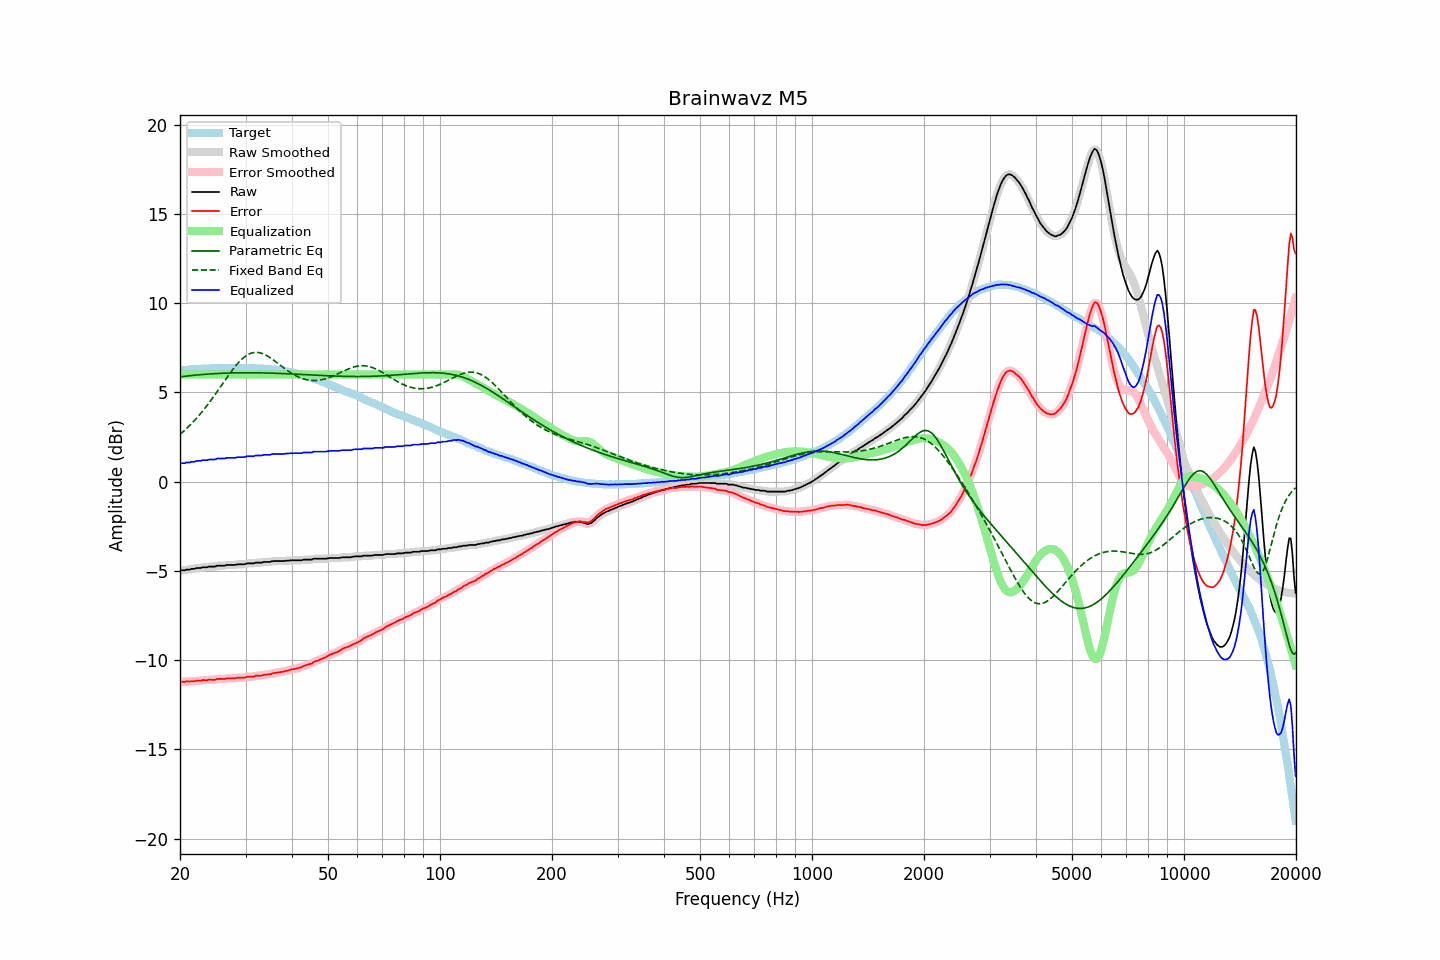

Data behind this chart, as committed beside it:
frequency, raw, error, smoothed, error_smoothed, equalization, parametric_eq, fixed_band_eq, equalized_raw, equalized_smoothed, target
20.00, -5.00, -11.22, -5.00, -11.22, 6.00, 5.87, 2.65, 1.00, 1.00, 6.22
20.20, -4.97, -11.20, -4.98, -11.21, 6.00, 5.88, 2.72, 1.03, 1.02, 6.23
20.40, -4.97, -11.21, -4.97, -11.21, 6.00, 5.89, 2.80, 1.03, 1.03, 6.24
20.61, -4.97, -11.22, -4.95, -11.20, 6.00, 5.90, 2.88, 1.03, 1.05, 6.25
20.81, -4.93, -11.18, -4.95, -11.20, 6.00, 5.91, 2.96, 1.07, 1.05, 6.25
21.02, -4.93, -11.19, -4.93, -11.19, 6.00, 5.92, 3.05, 1.07, 1.07, 6.26
21.23, -4.93, -11.20, -4.91, -11.19, 6.00, 5.93, 3.14, 1.07, 1.09, 6.27
21.44, -4.89, -11.18, -4.91, -11.19, 6.00, 5.94, 3.23, 1.11, 1.09, 6.29
21.66, -4.89, -11.18, -4.89, -11.18, 6.00, 5.95, 3.32, 1.11, 1.11, 6.29
21.87, -4.89, -11.19, -4.87, -11.17, 6.00, 5.96, 3.42, 1.11, 1.13, 6.30
22.09, -4.85, -11.15, -4.86, -11.16, 6.00, 5.97, 3.52, 1.15, 1.14, 6.30
22.31, -4.84, -11.15, -4.85, -11.16, 6.00, 5.98, 3.62, 1.16, 1.15, 6.31
22.54, -4.84, -11.15, -4.83, -11.15, 6.00, 5.98, 3.72, 1.16, 1.17, 6.31
22.76, -4.84, -11.16, -4.82, -11.14, 6.00, 5.99, 3.83, 1.16, 1.18, 6.32
22.99, -4.80, -11.12, -4.81, -11.13, 6.00, 6.00, 3.94, 1.20, 1.19, 6.32
23.22, -4.80, -11.12, -4.80, -11.13, 6.00, 6.01, 4.05, 1.20, 1.20, 6.32
23.45, -4.80, -11.13, -4.79, -11.12, 6.00, 6.01, 4.17, 1.20, 1.21, 6.33
23.69, -4.80, -11.13, -4.79, -11.11, 6.00, 6.02, 4.28, 1.20, 1.21, 6.33
23.92, -4.76, -11.09, -4.77, -11.10, 6.00, 6.03, 4.40, 1.24, 1.23, 6.33
24.16, -4.76, -11.10, -4.76, -11.10, 6.00, 6.03, 4.52, 1.24, 1.24, 6.34
24.40, -4.76, -11.10, -4.76, -11.10, 6.00, 6.04, 4.65, 1.24, 1.24, 6.35
24.65, -4.76, -11.10, -4.76, -11.10, 6.00, 6.04, 4.77, 1.24, 1.24, 6.34
24.89, -4.76, -11.10, -4.74, -11.09, 6.00, 6.05, 4.90, 1.24, 1.26, 6.34
25.14, -4.71, -11.05, -4.73, -11.07, 6.00, 6.05, 5.03, 1.29, 1.27, 6.34
25.39, -4.71, -11.05, -4.71, -11.05, 6.00, 6.06, 5.15, 1.29, 1.29, 6.34
25.65, -4.71, -11.05, -4.70, -11.05, 6.00, 6.06, 5.28, 1.29, 1.30, 6.34
25.91, -4.71, -11.05, -4.71, -11.06, 6.00, 6.07, 5.41, 1.29, 1.29, 6.34
26.16, -4.71, -11.06, -4.71, -11.05, 6.00, 6.07, 5.55, 1.29, 1.29, 6.35
26.43, -4.71, -11.06, -4.70, -11.04, 6.00, 6.07, 5.67, 1.29, 1.30, 6.35
26.69, -4.67, -11.02, -4.68, -11.03, 6.00, 6.08, 5.80, 1.33, 1.32, 6.35
26.96, -4.67, -11.02, -4.67, -11.02, 6.00, 6.08, 5.93, 1.33, 1.33, 6.35
27.23, -4.67, -11.01, -4.67, -11.01, 6.00, 6.08, 6.06, 1.33, 1.33, 6.35
27.50, -4.67, -11.01, -4.67, -11.02, 6.00, 6.09, 6.18, 1.33, 1.33, 6.34
27.77, -4.67, -11.02, -4.67, -11.02, 6.00, 6.09, 6.30, 1.33, 1.33, 6.35
28.05, -4.67, -11.02, -4.66, -11.01, 6.00, 6.09, 6.41, 1.33, 1.34, 6.35
28.33, -4.65, -11.00, -4.65, -11.00, 6.00, 6.09, 6.52, 1.35, 1.35, 6.35
28.62, -4.63, -10.98, -4.64, -10.99, 6.00, 6.09, 6.63, 1.37, 1.36, 6.35
28.90, -4.63, -10.99, -4.63, -10.98, 6.00, 6.10, 6.72, 1.37, 1.37, 6.36
29.19, -4.63, -10.99, -4.63, -10.99, 6.00, 6.10, 6.82, 1.37, 1.37, 6.36
29.48, -4.63, -10.98, -4.63, -10.99, 6.00, 6.10, 6.90, 1.37, 1.37, 6.36
29.78, -4.63, -10.98, -4.62, -10.98, 6.00, 6.10, 6.97, 1.37, 1.38, 6.35
30.08, -4.60, -10.96, -4.60, -10.96, 6.00, 6.10, 7.04, 1.40, 1.40, 6.36
30.38, -4.58, -10.93, -4.59, -10.94, 6.00, 6.10, 7.10, 1.42, 1.41, 6.35
30.68, -4.58, -10.93, -4.58, -10.93, 6.00, 6.10, 7.15, 1.42, 1.42, 6.35
30.99, -4.58, -10.93, -4.58, -10.93, 6.00, 6.10, 7.18, 1.42, 1.42, 6.35
31.30, -4.58, -10.92, -4.58, -10.92, 6.00, 6.10, 7.21, 1.42, 1.42, 6.35
31.61, -4.58, -10.92, -4.57, -10.91, 6.00, 6.10, 7.23, 1.42, 1.43, 6.34
31.93, -4.54, -10.87, -4.55, -10.89, 6.00, 6.10, 7.24, 1.46, 1.45, 6.33
32.24, -4.54, -10.88, -4.54, -10.87, 6.00, 6.09, 7.24, 1.46, 1.46, 6.34
32.57, -4.54, -10.87, -4.54, -10.87, 6.00, 6.09, 7.23, 1.46, 1.46, 6.33
32.89, -4.54, -10.86, -4.54, -10.86, 6.00, 6.09, 7.21, 1.46, 1.46, 6.32
33.22, -4.54, -10.86, -4.53, -10.85, 6.00, 6.09, 7.18, 1.46, 1.47, 6.32
33.55, -4.50, -10.82, -4.51, -10.83, 6.00, 6.09, 7.15, 1.50, 1.49, 6.32
33.89, -4.50, -10.82, -4.50, -10.82, 6.00, 6.09, 7.10, 1.50, 1.50, 6.32
34.23, -4.50, -10.80, -4.50, -10.80, 6.00, 6.08, 7.06, 1.50, 1.50, 6.30
34.57, -4.50, -10.80, -4.50, -10.80, 6.00, 6.08, 7.00, 1.50, 1.50, 6.30
34.92, -4.50, -10.79, -4.49, -10.78, 6.00, 6.08, 6.95, 1.50, 1.51, 6.29
35.27, -4.47, -10.77, -4.47, -10.76, 6.00, 6.08, 6.88, 1.53, 1.53, 6.30
35.62, -4.45, -10.72, -4.46, -10.74, 6.00, 6.07, 6.82, 1.55, 1.54, 6.27
35.97, -4.45, -10.72, -4.45, -10.72, 6.00, 6.07, 6.75, 1.55, 1.55, 6.27
... 635 more rows
